Run: headless pygame with SDL's dummy video driver; simulated clock (each Clock.tick advances the game by its frame time, no real sleeping); random seed 0; keys injected as events and as key.get_pressed() state; no mouse input.
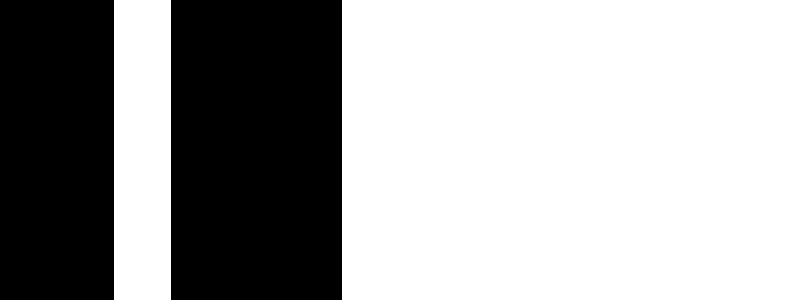
Frame 1 of 4 · flips 1–60 · no input
Frame 2 of 4 · flips 61–180 · tapped SPACE, RETURN · held RIGHT (→), D · screen unchanged from frame 1, image omitted
Frame 3 of 4 · flips 181–300 · held DOWN (↓), S · screen unchanged from frame 2, image omitted
Frame 4 of 4 · flips 301–420 · held LEFT (←), A, UP (↑), W · screen unchanged from frame 3, image omitted

The pygame program that drew these frames:

import pygame
import sys

# Initialize Pygame
pygame.init()

# Constants
WIDTH, HEIGHT = 800, 300
WHITE = (255, 255, 255)
BLACK = (0, 0, 0)
NOTE_NAMES = ['C', 'D', 'E', 'F', 'G', 'A', 'B']

# Initialize the display
screen = pygame.display.set_mode((WIDTH, HEIGHT))
pygame.display.set_caption('Virtual Piano')

# Key dimensions
key_width = int(WIDTH / 14)
key_height = HEIGHT

# Main loop
running = True
while running:
    for event in pygame.event.get():
        if event.type == pygame.QUIT:
            running = False
        elif event.type == pygame.KEYDOWN:
            if event.key == pygame.K_ESCAPE:
                running = False

    # Draw keys
    screen.fill(WHITE)
    for i, note in enumerate(NOTE_NAMES):
        key_color = BLACK if note in ['C', 'D', 'F', 'G', 'A'] else WHITE
        pygame.draw.rect(screen, key_color, (i * key_width, 0, key_width, key_height))

    pygame.display.flip()

# Quit Pygame
pygame.quit()
sys.exit()
